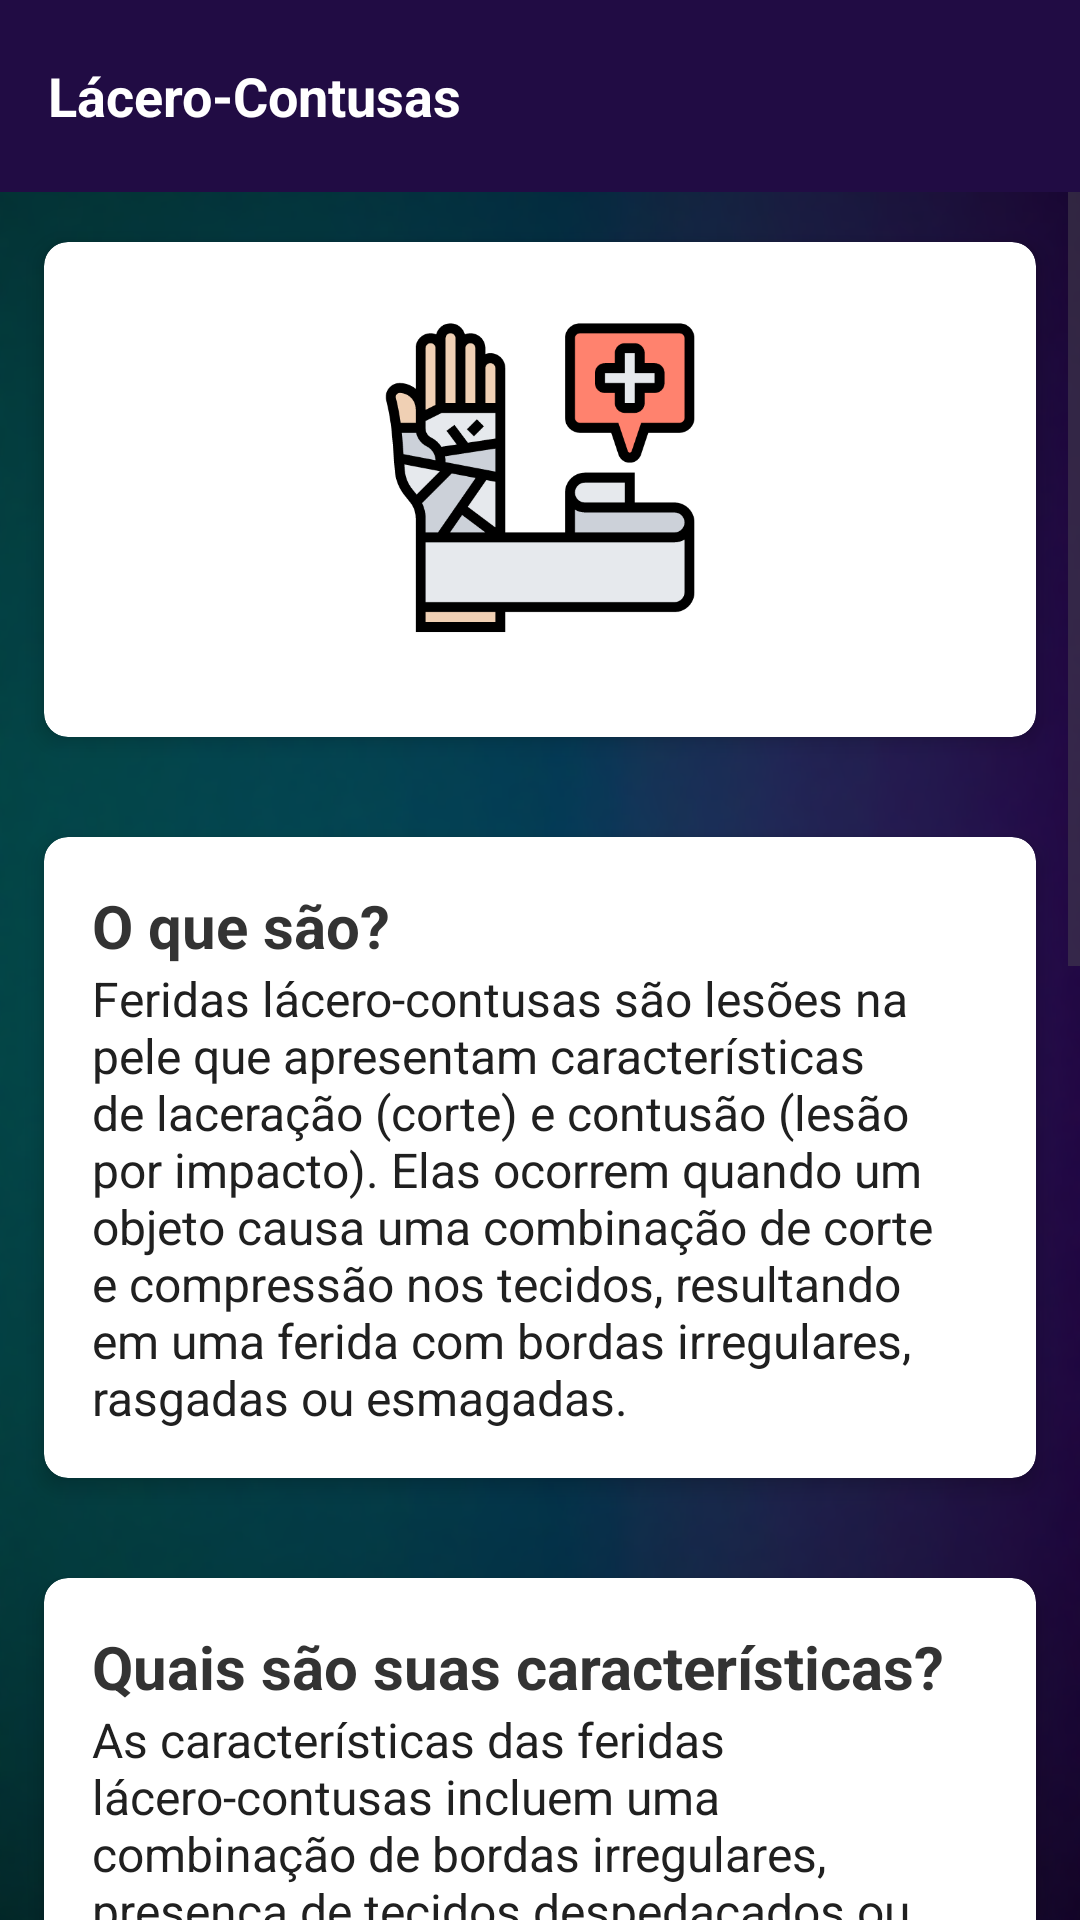

Produce the Android XML layout that renders to this screen, including the resource entries it uses.
<!-- AndroidManifest.xml: application theme Theme.InfoHeal -->
<!-- res/layout/activity_page5.xml -->
<LinearLayout
    xmlns:android="http://schemas.android.com/apk/res/android"
    xmlns:card_view="http://schemas.android.com/apk/res-auto"
    android:layout_width="match_parent"
    android:layout_height="match_parent"
    android:orientation="vertical"
    android:background="@drawable/fundo_2_curatech_sem_banding">

    <com.google.android.material.appbar.AppBarLayout
        android:layout_width="match_parent"
        android:layout_height="wrap_content">

        <com.google.android.material.appbar.MaterialToolbar
            android:id="@+id/toolbar"
            android:layout_width="match_parent"
            android:layout_height="?attr/actionBarSize"
            android:background="#210c44"
            android:elevation="4dp"
            android:theme="@style/ThemeOverlay.MaterialComponents.Dark.ActionBar">

            <TextView
                android:id="@+id/toolbar_title"
                android:layout_width="wrap_content"
                android:layout_height="wrap_content"
                android:text="Lácero-Contusas"
                android:textColor="@android:color/white"
                android:textSize="18sp"
                android:textStyle="bold"/>

        </com.google.android.material.appbar.MaterialToolbar>

    </com.google.android.material.appbar.AppBarLayout>

    <ScrollView
        android:layout_width="match_parent"
        android:layout_height="match_parent">

        <LinearLayout
            android:layout_width="match_parent"
            android:layout_height="wrap_content"
            android:orientation="vertical" >

            <androidx.cardview.widget.CardView
                android:id="@+id/card_viewImagem"
                android:layout_width="match_parent"
                android:layout_height="wrap_content"
                android:layout_margin="8dp"
                card_view:cardCornerRadius="8dp"
                card_view:cardElevation="4dp"
                card_view:cardUseCompatPadding="true">

                <LinearLayout
                    android:layout_width="match_parent"
                    android:layout_height="wrap_content"
                    android:orientation="vertical"
                    android:padding="16dp">

                    <ImageView
                        android:id="@+id/imageView4"
                        android:layout_width="250dp"
                        android:layout_height="133dp"
                        android:layout_gravity="center"
                        android:adjustViewBounds="true"
                        android:paddingTop="8dp"
                        android:paddingBottom="16dp"
                        android:scaleType="fitCenter"
                        android:src="@drawable/l_cerocontusas" />

                </LinearLayout>

            </androidx.cardview.widget.CardView>

            <androidx.cardview.widget.CardView
                android:id="@+id/card_view"
                android:layout_width="match_parent"
                android:layout_height="wrap_content"
                android:layout_margin="8dp"
                card_view:cardCornerRadius="8dp"
                card_view:cardElevation="4dp"
                card_view:cardUseCompatPadding="true">

                <LinearLayout
                    android:layout_width="match_parent"
                    android:layout_height="wrap_content"
                    android:orientation="vertical"
                    android:padding="16dp">

                    <TextView
                        android:id="@+id/text_title"
                        android:layout_width="match_parent"
                        android:layout_height="wrap_content"
                        android:text="O que são?"
                        android:textColor="#333333"
                        android:textSize="20sp"
                        android:textStyle="bold" />

                    <TextView
                        android:id="@+id/text_content"
                        android:layout_width="match_parent"
                        android:layout_height="wrap_content"
                        android:text="Feridas lácero-contusas são lesões na pele que apresentam características de laceração (corte) e contusão (lesão por impacto). Elas ocorrem quando um objeto causa uma combinação de corte e compressão nos tecidos, resultando em uma ferida com bordas irregulares, rasgadas ou esmagadas."
                        android:textColor="#202020"
                        android:textSize="16sp" />

                </LinearLayout>

            </androidx.cardview.widget.CardView>

            <androidx.cardview.widget.CardView
                android:id="@+id/card_view2"
                android:layout_width="match_parent"
                android:layout_height="wrap_content"
                android:layout_margin="8dp"
                card_view:cardCornerRadius="8dp"
                card_view:cardElevation="4dp"
                card_view:cardUseCompatPadding="true">

                <LinearLayout
                    android:layout_width="match_parent"
                    android:layout_height="wrap_content"
                    android:orientation="vertical"
                    android:padding="16dp">

                    <TextView
                        android:id="@+id/text_title2"
                        android:layout_width="match_parent"
                        android:layout_height="wrap_content"
                        android:text="Quais são suas características?"
                        android:textColor="#333333"
                        android:textSize="20sp"
                        android:textStyle="bold" />

                    <TextView
                        android:id="@+id/text_content2"
                        android:layout_width="match_parent"
                        android:layout_height="wrap_content"
                        android:text="As características das feridas lácero-contusas incluem uma combinação de bordas irregulares, presença de tecidos despedaçados ou esmagados, e possível formação de hematomas ou inchaço na área afetada. Essas feridas podem ser profundas e envolver estruturas mais profundas, como músculos, tendões ou ossos."
                        android:textColor="#202020"
                        android:textSize="16sp" />

                </LinearLayout>

            </androidx.cardview.widget.CardView>

            <androidx.cardview.widget.CardView
                android:id="@+id/card_view3"
                android:layout_width="match_parent"
                android:layout_height="wrap_content"
                android:layout_margin="8dp"
                card_view:cardCornerRadius="8dp"
                card_view:cardElevation="4dp"
                card_view:cardUseCompatPadding="true">

                <LinearLayout
                    android:layout_width="match_parent"
                    android:layout_height="wrap_content"
                    android:orientation="vertical"
                    android:padding="16dp">

                    <TextView
                        android:id="@+id/text_title3"
                        android:layout_width="match_parent"
                        android:layout_height="wrap_content"
                        android:text="Como deve ser realizado seu tratamento?"
                        android:textColor="#333333"
                        android:textSize="20sp"
                        android:textStyle="bold" />

                    <TextView
                        android:id="@+id/text_content3"
                        android:layout_width="match_parent"
                        android:layout_height="wrap_content"
                        android:text="O tratamento das feridas lácero-contusas envolve várias etapas. Em primeiro lugar, é importante controlar o sangramento aplicando pressão na ferida. Em seguida, a ferida deve ser limpa com água e sabão para remover sujeira e detritos. A avaliação médica é necessária para verificar a profundidade da lesão e identificar possíveis danos a estruturas internas. Dependendo da extensão e da profundidade da ferida, pode ser necessário fechar a ferida com suturas ou realizar uma cirurgia para reparar os tecidos danificados."
                        android:textColor="#202020"
                        android:textSize="16sp" />

                </LinearLayout>

            </androidx.cardview.widget.CardView>

            <androidx.cardview.widget.CardView
                android:id="@+id/card_view4"
                android:layout_width="match_parent"
                android:layout_height="wrap_content"
                android:layout_margin="8dp"
                card_view:cardCornerRadius="8dp"
                card_view:cardElevation="4dp"
                card_view:cardUseCompatPadding="true">

                <LinearLayout
                    android:layout_width="match_parent"
                    android:layout_height="wrap_content"
                    android:orientation="vertical"
                    android:padding="16dp">

                    <TextView
                        android:id="@+id/text_title4"
                        android:layout_width="match_parent"
                        android:layout_height="wrap_content"
                        android:text="Qual sua gravidade?"
                        android:textColor="#333333"
                        android:textSize="20sp"
                        android:textStyle="bold" />

                    <TextView
                        android:id="@+id/text_content4"
                        android:layout_width="match_parent"
                        android:layout_height="wrap_content"
                        android:text="Devido a grande variação das feridas lácero-contusas é essencial buscar atendimento médico imediato para sua avaliação, diagnóstico e tratamento adequados."
                        android:textColor="#202020"
                        android:textSize="16sp" />

                </LinearLayout>

            </androidx.cardview.widget.CardView>

        </LinearLayout>
    </ScrollView>

</LinearLayout>
<!-- resources referenced by this layout -->
<resources>
  <!-- drawable fundo_2_curatech_sem_banding: png bitmap (drawable, 359106 bytes) -->
  <!-- drawable l_cerocontusas: png bitmap (drawable, 16076 bytes) -->
  <style name="Theme.InfoHeal" parent="Base.Theme.InfoHeal" />
  <style name="Base.Theme.InfoHeal" parent="Theme.Material3.Light.NoActionBar">
          
          <item name="android:statusBarColor">#210c44</item>
          
      </style>
</resources>
